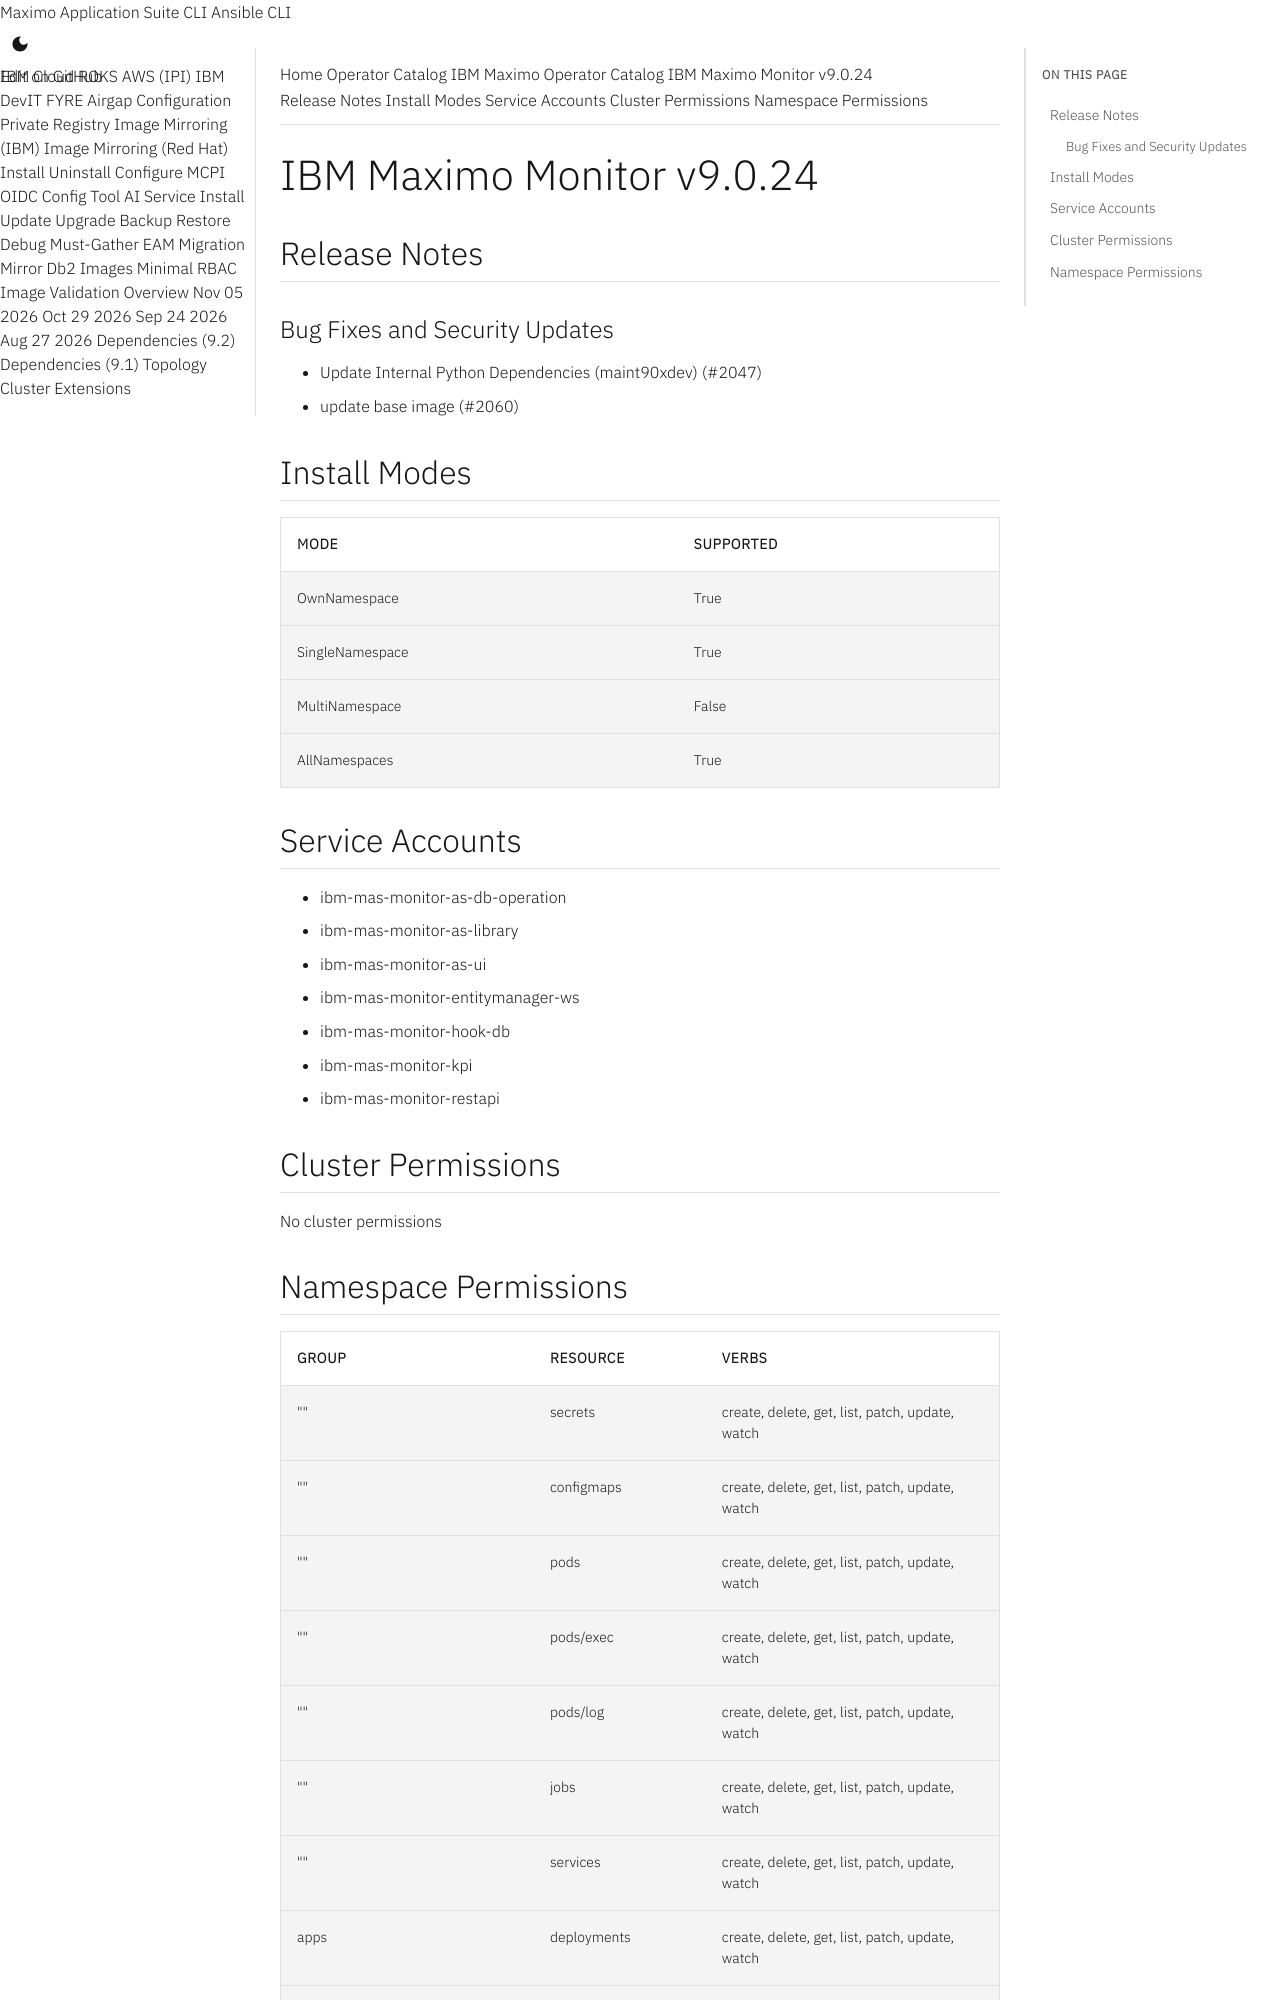

repository: ibm-mas/cli · page: catalogs/packages/ibm-mas-monitor/9.0.24/index.html · generator: mkdocs

extra_breadcrumb_title_1: Operator Catalog
extra_breadcrumb_title_2: IBM Maximo Operator Catalog
extra_breadcrumb_url_2: ../../../
nav_title: Operator Catalog

IBM Maximo Monitor v9.0.24
================================================================================

Release Notes
--------------------------------------------------------------------------------
### Bug Fixes and Security Updates
- Update Internal Python Dependencies (maint90xdev) (#2047)
- update base image (#2060)

Install Modes
--------------------------------------------------------------------------------
| Mode                 | Supported |
| :------------------- | :-------- |
| OwnNamespace         | True      |
| SingleNamespace      | True      |
| MultiNamespace       | False     |
| AllNamespaces        | True      |

Service Accounts
--------------------------------------------------------------------------------
- ibm-mas-monitor-as-db-operation
- ibm-mas-monitor-as-library
- ibm-mas-monitor-as-ui
- ibm-mas-monitor-entitymanager-ws
- ibm-mas-monitor-hook-db
- ibm-mas-monitor-kpi
- ibm-mas-monitor-restapi

Cluster Permissions
--------------------------------------------------------------------------------
No cluster permissions
